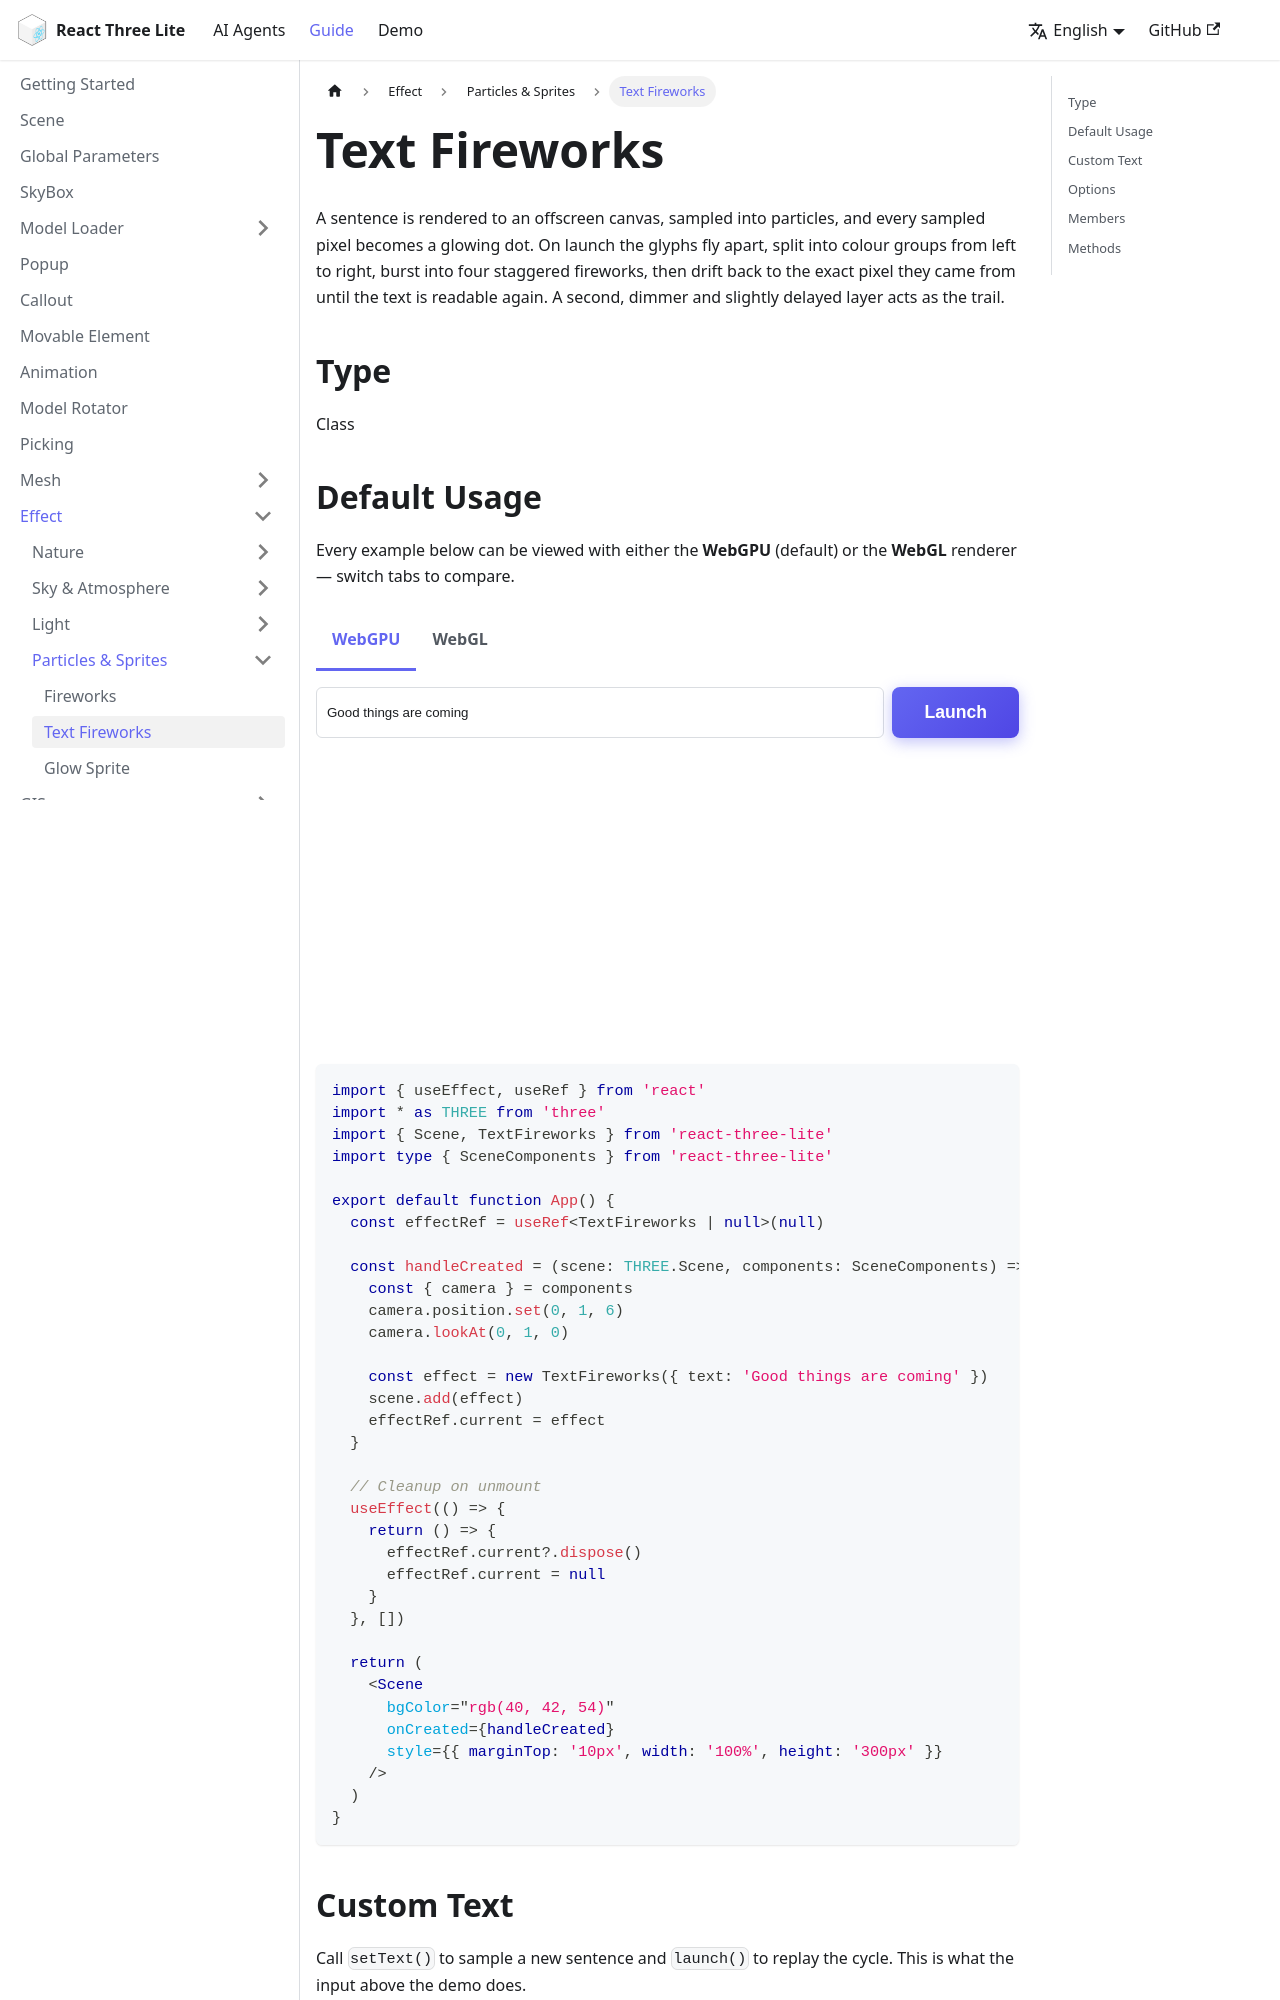

repository: sunquakes/react-three-lite · page: guide/effects/text-fireworks.html · generator: docusaurus

---
id: text-fireworks
lang: en-US
title: Text Fireworks
---

import Tabs from '@theme/Tabs'
import TabItem from '@theme/TabItem'
import TextFireworks from '@site/src/components/effects/TextFireworks'

A sentence is rendered to an offscreen canvas, sampled into particles, and every sampled pixel becomes a glowing dot. On launch the glyphs fly apart, split into colour groups from left to right, burst into four staggered fireworks, then drift back to the exact pixel they came from until the text is readable again. A second, dimmer and slightly delayed layer acts as the trail.

## Type

Class
